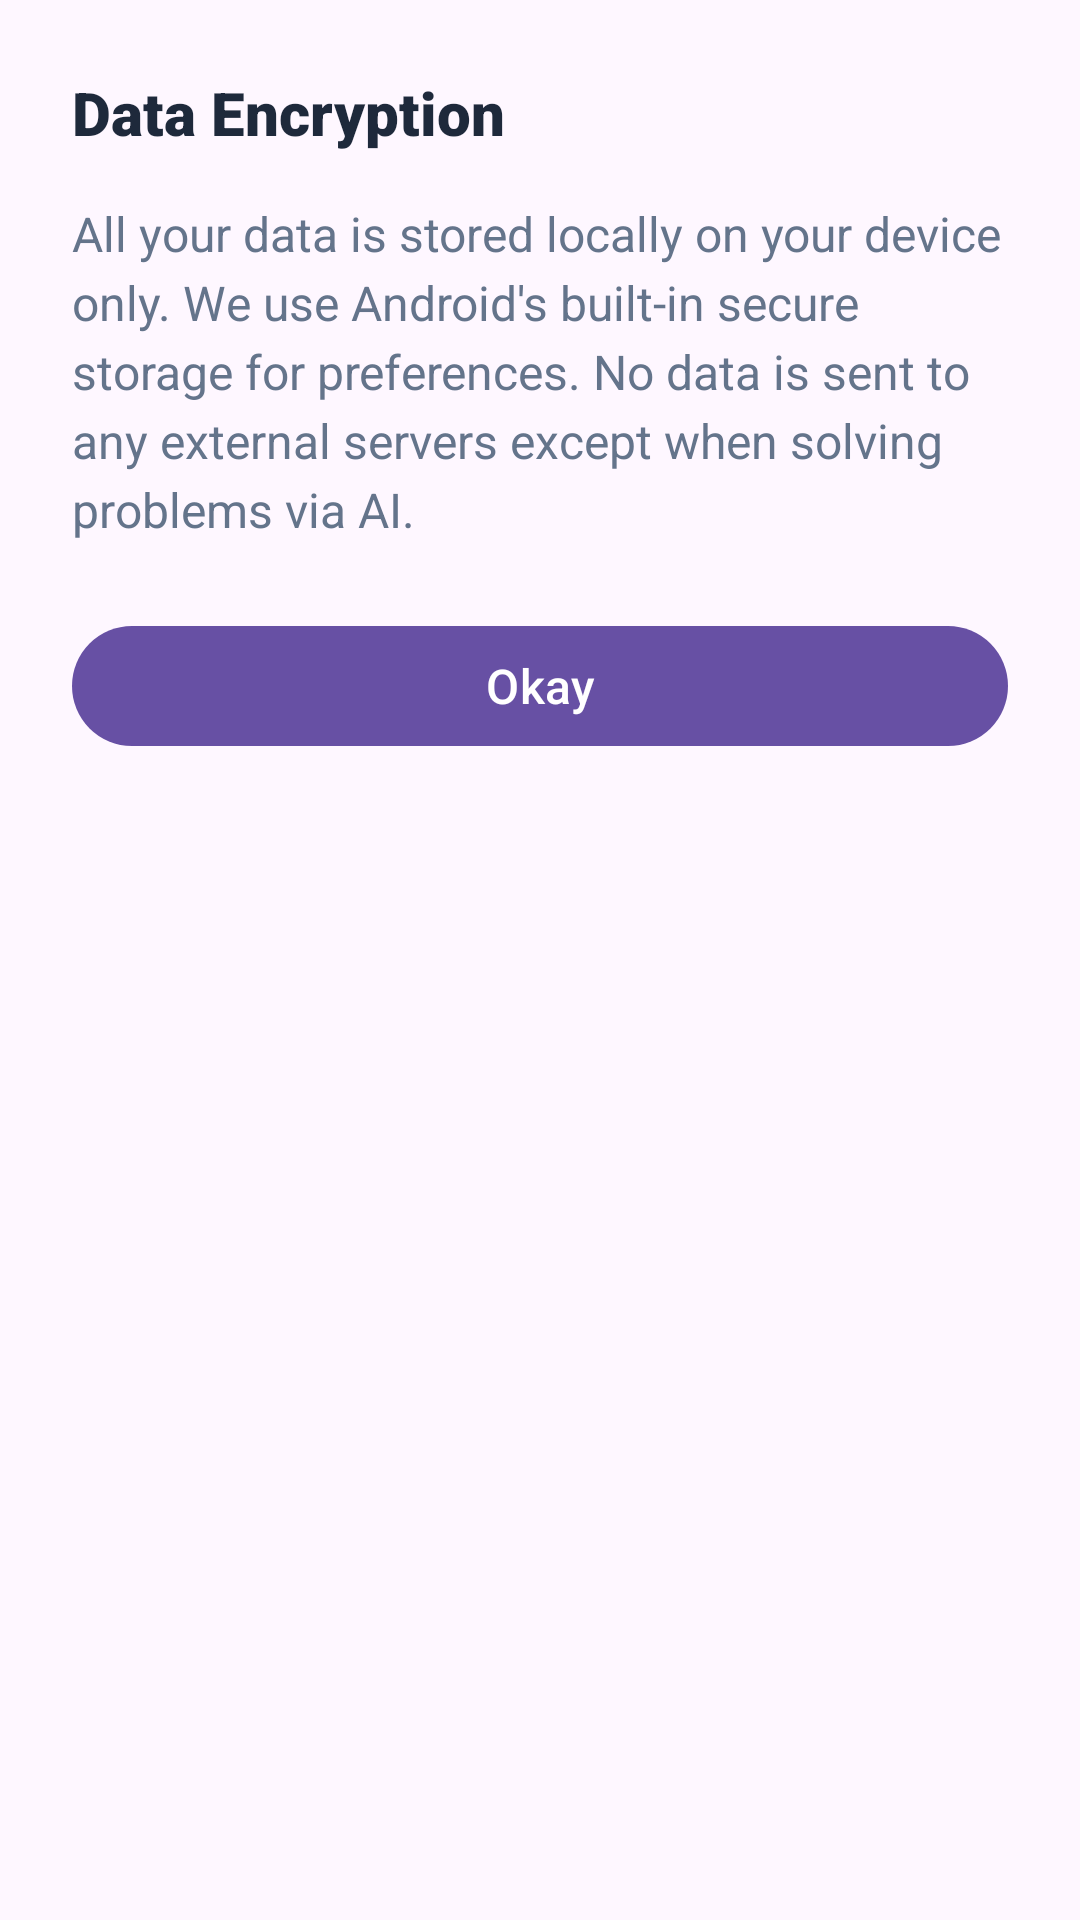

Produce the Android XML layout that renders to this screen, including the resource entries it uses.
<!-- AndroidManifest.xml: application theme Theme.Solvly -->
<!-- res/layout/layout_security_info_sheet.xml -->
<?xml version="1.0" encoding="utf-8"?>
<LinearLayout xmlns:android="http://schemas.android.com/apk/res/android"
    android:layout_width="match_parent"
    android:layout_height="wrap_content"
    android:orientation="vertical"
    android:padding="24dp">

    <TextView
        android:layout_width="wrap_content"
        android:layout_height="wrap_content"
        android:text="@string/security_title"
        android:textColor="@color/on_surface"
        android:textSize="20sp"
        android:fontFamily="sans-serif-black"
        android:layout_marginBottom="16dp"/>

    <TextView
        android:layout_width="match_parent"
        android:layout_height="wrap_content"
        android:text="@string/security_message"
        android:textColor="@color/text_secondary"
        android:textSize="16sp"
        android:lineSpacingExtra="4dp"/>

    <com.google.android.material.button.MaterialButton
        android:id="@+id/buttonOkay"
        android:layout_width="match_parent"
        android:layout_height="wrap_content"
        android:layout_marginTop="24dp"
        android:text="@string/common_okay"
        android:textSize="16sp"/>

</LinearLayout>
<!-- resources referenced by this layout -->
<resources>
  <color name="on_surface">#1E293B</color>
  <color name="text_secondary">#64748B</color>
  <string name="common_okay">Okay</string>
  <string name="security_message">All your data is stored locally on your device only. We use Android\'s built-in secure storage for preferences. No data is sent to any external servers except when solving problems via AI.</string>
  <string name="security_title">Data Encryption</string>
  <style name="Theme.Solvly" parent="Base.Theme.Solvly" />
  <style name="Base.Theme.Solvly" parent="Theme.Material3.DayNight.NoActionBar">
          <item name="android:windowLightStatusBar">true</item>
          <item name="android:statusBarColor">@color/status_bar_light</item>
      </style>
  <color name="status_bar_light">#F1F5F9</color>
</resources>
